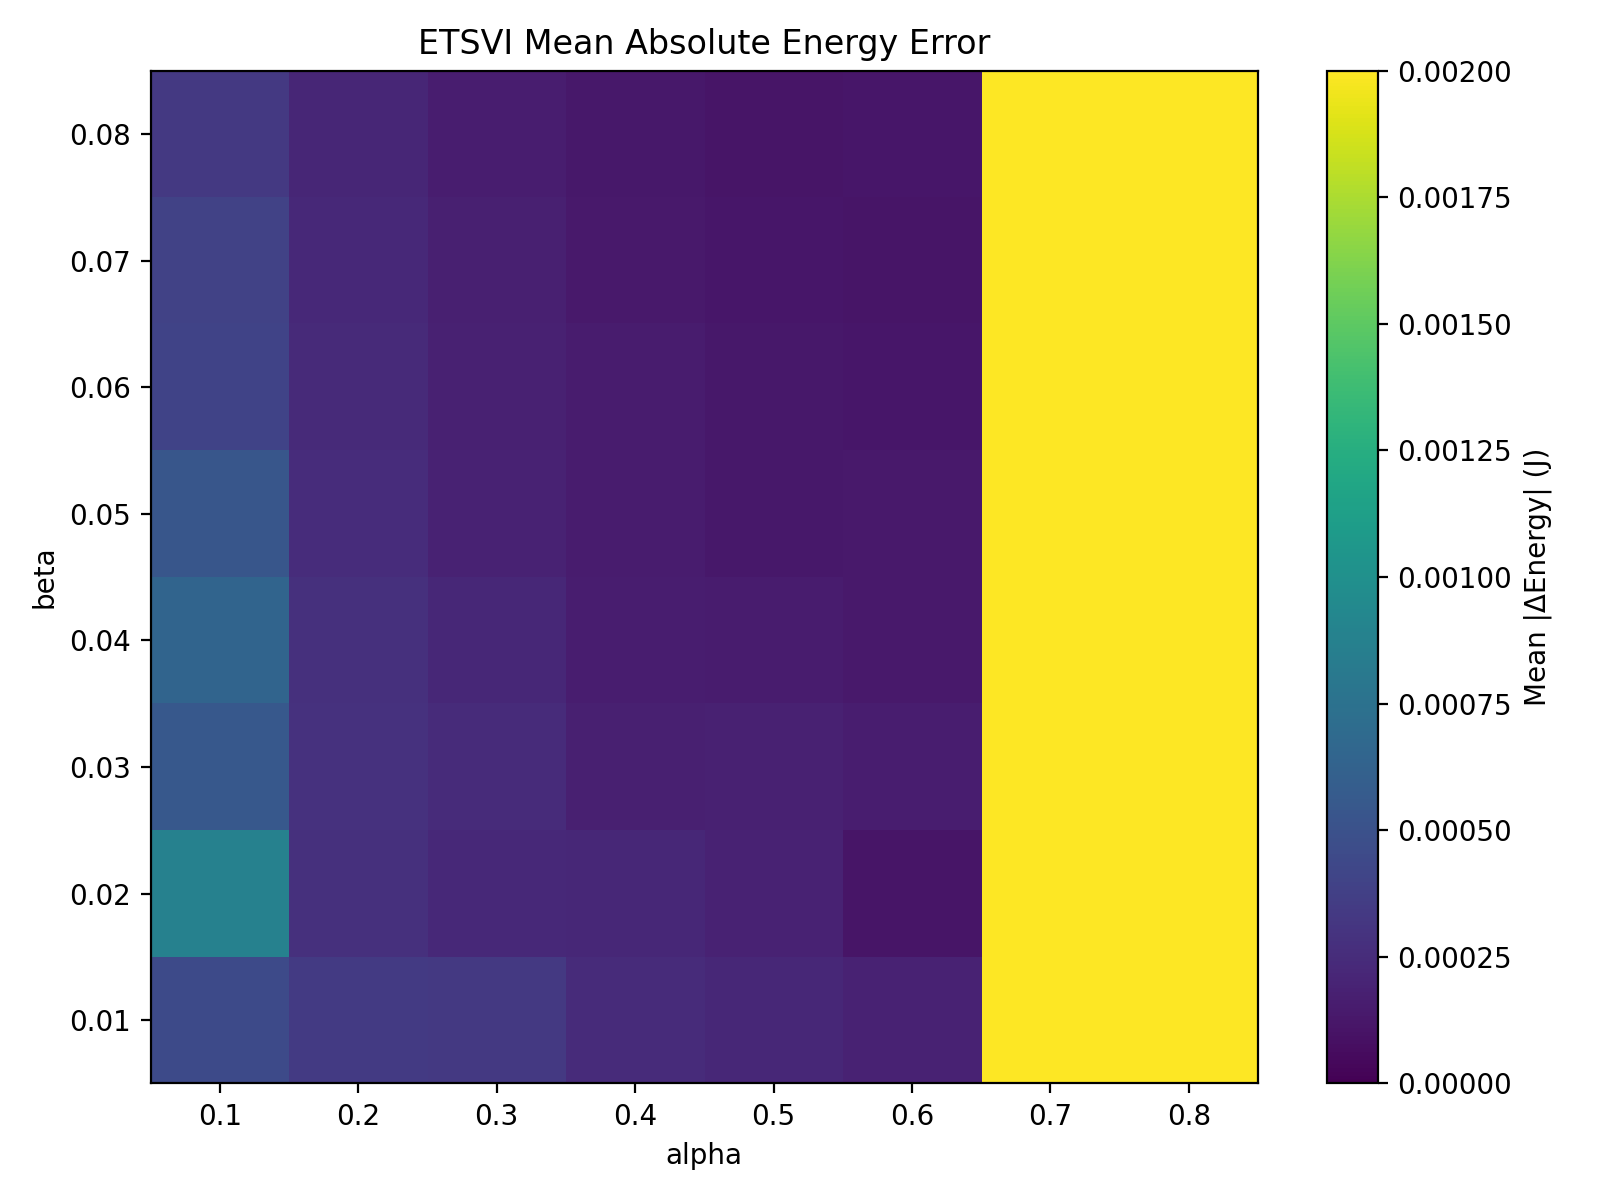

Data behind this chart, as committed beside it:
, 0.1, 0.2, 0.3, 0.4, 0.5, 0.6, 0.7, 0.8
0.01, 4.479168e-04, 3.384907e-04, 3.293824e-04, 2.480008e-04, 2.257584e-04, 1.932443e-04, 1.735553e-02, 1.763381e-01
0.02, 8.779967e-04, 2.747752e-04, 2.294700e-04, 2.231932e-04, 1.900612e-04, 1.168484e-04, 2.954411e-02, 1.532881e-01
0.03, 5.497523e-04, 2.849261e-04, 2.433143e-04, 1.725216e-04, 1.835533e-04, 1.586662e-04, 3.882747e-02, 1.392393e-01
0.04, 6.472244e-04, 2.792061e-04, 2.201916e-04, 1.637404e-04, 1.525256e-04, 1.396651e-04, 4.589295e-02, 1.307859e-01
0.05, 5.376363e-04, 2.575766e-04, 1.919567e-04, 1.559181e-04, 1.313696e-04, 1.397869e-04, 5.154735e-02, 1.271547e-01
0.06, 4.027241e-04, 2.420766e-04, 1.831166e-04, 1.487345e-04, 1.252957e-04, 1.200445e-04, 5.648568e-02, 1.250999e-01
0.07, 3.923760e-04, 2.273175e-04, 1.721159e-04, 1.404026e-04, 1.185987e-04, 1.155829e-04, 6.108881e-02, 1.264650e-01
0.08, 3.300281e-04, 2.140995e-04, 1.615879e-04, 1.319416e-04, 1.133028e-04, 1.172740e-04, 6.542923e-02, 1.206460e-01
